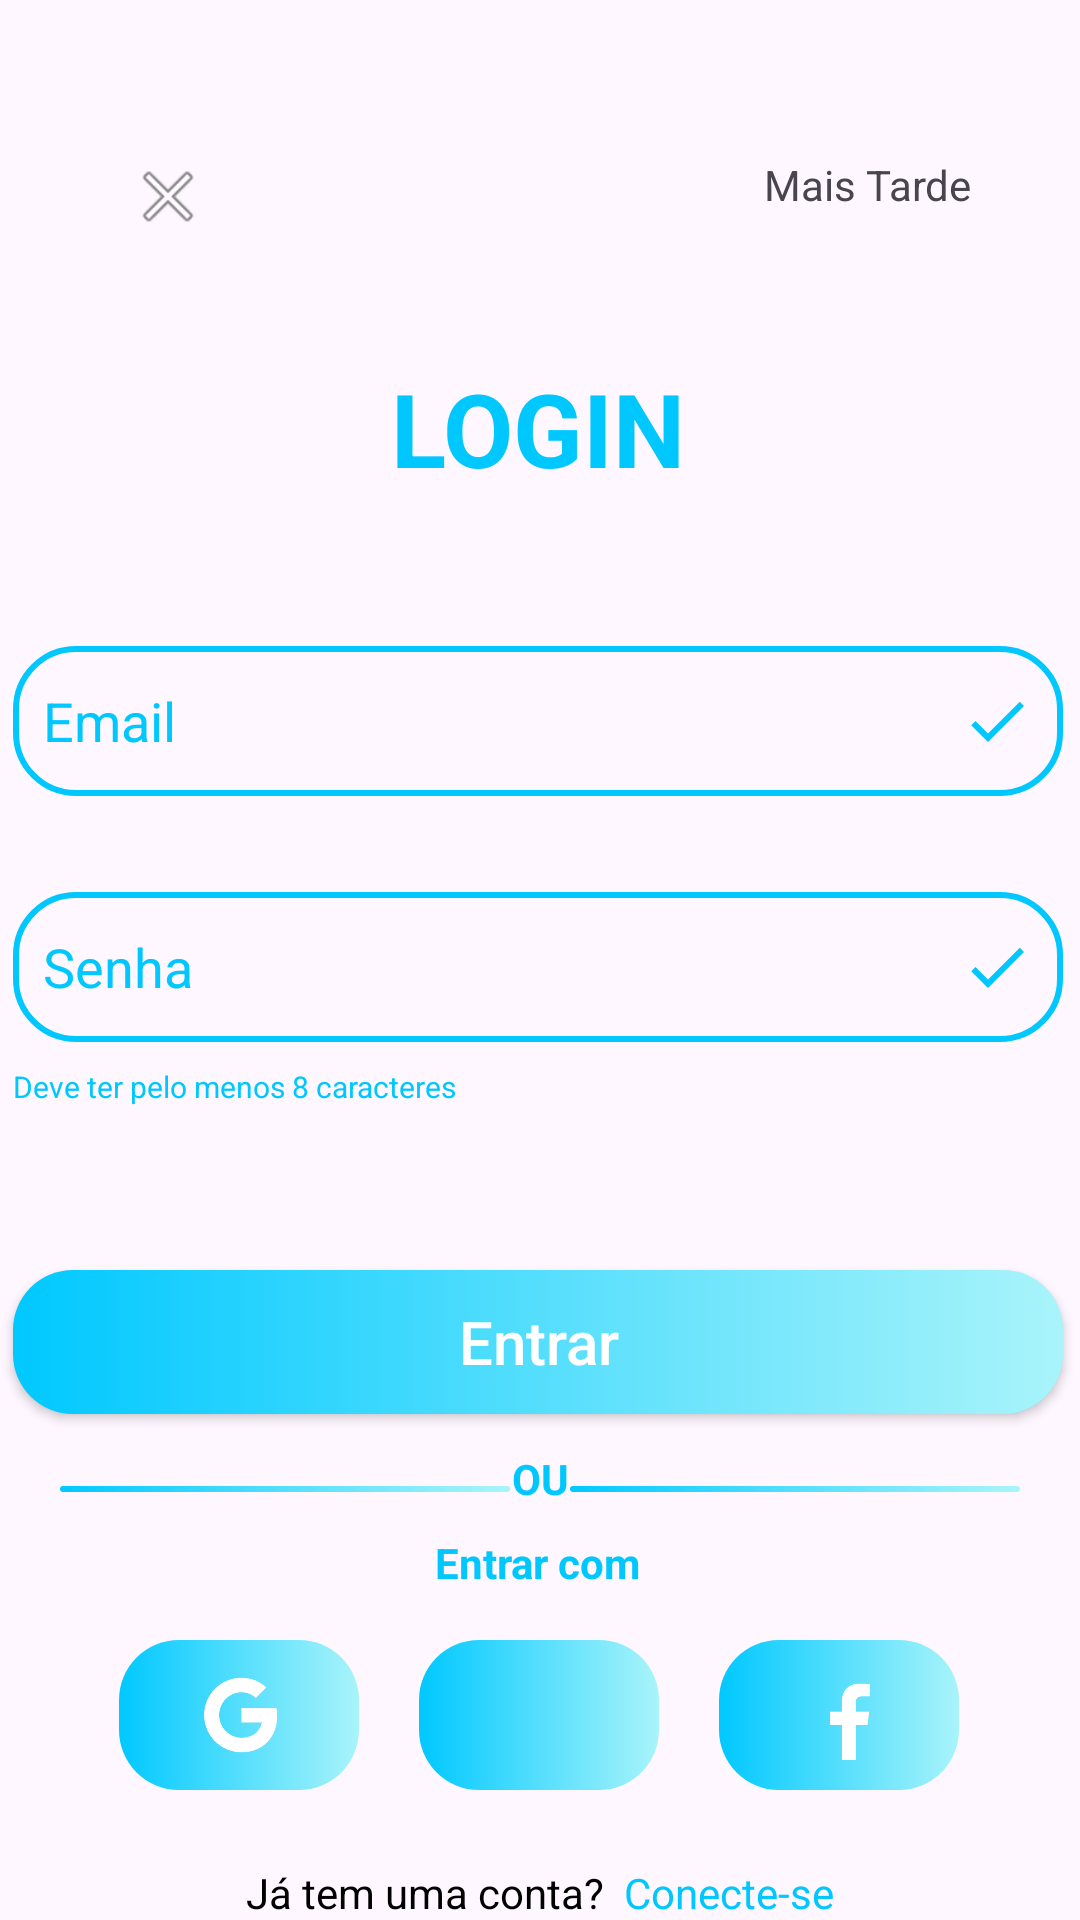

Reconstruct the res/layout file that produces this screen, plus the resources it refers to.
<!-- AndroidManifest.xml: application theme Theme.AplicativoLogin -->
<!-- res/layout/activity_sign_in.xml -->
<?xml version="1.0" encoding="utf-8"?>
<androidx.constraintlayout.widget.ConstraintLayout xmlns:android="http://schemas.android.com/apk/res/android"
    xmlns:app="http://schemas.android.com/apk/res-auto"
    xmlns:tools="http://schemas.android.com/tools"
    android:id="@+id/main"
    android:layout_width="match_parent"
    android:layout_height="match_parent"
    tools:context=".Activity.LoginActivity">

    <TextView
        android:id="@+id/textLogin"
        android:layout_width="wrap_content"
        android:layout_height="wrap_content"
        android:layout_marginTop="120dp"
        android:text="LOGIN"
        android:textColor="#00C8FF"
        android:textSize="34sp"
        android:textStyle="bold"
        app:layout_constraintEnd_toEndOf="parent"
        app:layout_constraintHorizontal_bias="0.498"
        app:layout_constraintStart_toStartOf="parent"
        app:layout_constraintTop_toTopOf="parent" />

    <androidx.appcompat.widget.AppCompatButton
        android:id="@+id/button"
        android:layout_width="0dp"
        android:layout_height="wrap_content"
        android:layout_marginTop="76dp"
        android:background="@drawable/fundo_gradiente"
        android:text="Entrar"
        android:textAllCaps="false"
        android:textColor="#FFFFFF"
        android:textSize="20sp"
        app:layout_constraintEnd_toEndOf="@+id/editTextSenha"
        app:layout_constraintStart_toStartOf="@+id/editTextSenha"
        app:layout_constraintTop_toBottomOf="@+id/editTextSenha" />

    <TextView
        android:id="@+id/textView5"
        android:layout_width="wrap_content"
        android:layout_height="wrap_content"
        android:layout_marginTop="12dp"
        android:text="OU"
        android:textColor="#00C8FF"
        android:textStyle="bold"
        app:layout_constraintEnd_toStartOf="@+id/view2"
        app:layout_constraintStart_toEndOf="@+id/view"
        app:layout_constraintTop_toBottomOf="@+id/button" />

    <TextView
        android:id="@+id/textView4"
        android:layout_width="0dp"
        android:layout_height="wrap_content"
        android:layout_marginTop="8dp"
        android:text="Deve ter pelo menos 8 caracteres"
        android:textColor="#00C8FF"
        android:textSize="10sp"
        app:layout_constraintEnd_toEndOf="@+id/editTextSenha"
        app:layout_constraintStart_toStartOf="@+id/editTextSenha"
        app:layout_constraintTop_toBottomOf="@+id/editTextSenha" />

    <TextView
        android:id="@+id/textView6"
        android:layout_width="wrap_content"
        android:layout_height="wrap_content"
        android:layout_marginBottom="8dp"
        android:text="Entrar com"
        android:textColor="#00C8FF"
        android:textStyle="bold"
        app:layout_constraintBottom_toTopOf="@+id/linearLayout2"
        app:layout_constraintEnd_toEndOf="parent"
        app:layout_constraintHorizontal_bias="0.498"
        app:layout_constraintStart_toStartOf="parent"
        app:layout_constraintTop_toBottomOf="@+id/textView5"
        app:layout_constraintVertical_bias="1.0" />

    <LinearLayout
        android:id="@+id/linearLayout2"
        android:layout_width="304dp"
        android:layout_height="67dp"
        android:layout_marginTop="36dp"
        android:gravity="center|center_horizontal"
        android:orientation="horizontal"
        app:layout_constraintEnd_toEndOf="parent"
        app:layout_constraintHorizontal_bias="0.495"
        app:layout_constraintStart_toStartOf="parent"
        app:layout_constraintTop_toBottomOf="@+id/textView5">

        <LinearLayout
            android:layout_width="80dp"
            android:layout_height="50dp"
            android:background="@drawable/fundo_gradiente"
            android:gravity="center"
            android:orientation="vertical">

            <ImageView
                android:layout_width="30dp"
                android:layout_height="30dp"
                app:srcCompat="@drawable/google_logo" />
        </LinearLayout>

        <LinearLayout
            android:layout_width="80dp"
            android:layout_height="50dp"
            android:layout_marginStart="20dp"
            android:layout_marginEnd="20dp"
            android:background="@drawable/fundo_gradiente"
            android:gravity="center"
            android:orientation="vertical">

            <ImageView
                android:layout_width="52dp"
                android:layout_height="30dp"
                app:srcCompat="@drawable/applelogo" />
        </LinearLayout>

        <LinearLayout
            android:layout_width="80dp"
            android:layout_height="50dp"
            android:background="@drawable/fundo_gradiente"
            android:gravity="center"
            android:orientation="vertical">

            <ImageView
                android:layout_width="52dp"
                android:layout_height="30dp"
                app:srcCompat="@drawable/facelogo" />
        </LinearLayout>
    </LinearLayout>

    <EditText
        android:id="@+id/editTextEmail"
        android:layout_width="350dp"
        android:layout_height="50dp"
        android:layout_marginTop="50dp"
        android:background="@drawable/fundo_gradiente_transparente"
        android:drawableEnd="@drawable/icon_check"
        android:ems="10"
        android:hint="Email"
        android:inputType="text"
        android:paddingStart="10dp"
        android:paddingEnd="10dp"
        android:textColor="#000000"
        android:textColorHint="#00C8FF"
        app:layout_constraintEnd_toEndOf="@+id/textLogin"
        app:layout_constraintStart_toStartOf="@+id/textLogin"
        app:layout_constraintTop_toBottomOf="@+id/textLogin" />

    <EditText
        android:id="@+id/editTextSenha"
        android:layout_width="350dp"
        android:layout_height="50dp"
        android:layout_marginTop="32dp"
        android:background="@drawable/fundo_gradiente_transparente"
        android:drawableEnd="@drawable/icon_check"
        android:ems="10"
        android:hint="Senha"
        android:inputType="textPassword"
        android:paddingStart="10dp"
        android:paddingEnd="10dp"
        android:textColor="#000000"
        android:textColorHint="#00C8FF"
        app:layout_constraintEnd_toEndOf="@+id/editTextEmail"
        app:layout_constraintStart_toStartOf="@+id/editTextEmail"
        app:layout_constraintTop_toBottomOf="@+id/editTextEmail" />

    <View
        android:id="@+id/view2"
        android:layout_width="150dp"
        android:layout_height="2dp"
        android:layout_marginTop="24dp"
        android:background="@drawable/fundo_gradiente"
        app:layout_constraintEnd_toEndOf="parent"
        app:layout_constraintHorizontal_bias="0.5"
        app:layout_constraintStart_toEndOf="@+id/view"
        app:layout_constraintTop_toBottomOf="@+id/button" />

    <View
        android:id="@+id/view"
        android:layout_width="150dp"
        android:layout_height="2dp"
        android:layout_marginTop="24dp"
        android:background="@drawable/fundo_gradiente"
        app:layout_constraintEnd_toStartOf="@+id/view2"
        app:layout_constraintHorizontal_bias="0.5"
        app:layout_constraintStart_toStartOf="parent"
        app:layout_constraintTop_toBottomOf="@+id/button" />

    <TextView
        android:id="@+id/textView2"
        android:layout_width="wrap_content"
        android:layout_height="wrap_content"
        android:layout_marginTop="52dp"
        android:layout_marginEnd="36dp"
        android:text="Mais Tarde"
        app:layout_constraintEnd_toEndOf="parent"
        app:layout_constraintTop_toTopOf="parent" />

    <ImageView
        android:id="@+id/imageView"
        android:layout_width="28dp"
        android:layout_height="27dp"
        android:layout_marginStart="32dp"
        android:layout_marginTop="52dp"
        app:layout_constraintEnd_toStartOf="@+id/textView2"
        app:layout_constraintHorizontal_bias="0.052"
        app:layout_constraintStart_toStartOf="parent"
        app:layout_constraintTop_toTopOf="parent"
        app:srcCompat="@android:drawable/ic_menu_close_clear_cancel" />

    <TextView
        android:id="@+id/textView7"
        android:layout_width="wrap_content"
        android:layout_height="wrap_content"
        android:layout_marginTop="16dp"
        android:text="@string/intro_string"
        android:textColor="#000000"
        app:layout_constraintEnd_toEndOf="parent"
        app:layout_constraintHorizontal_bias="0.5"
        app:layout_constraintStart_toStartOf="parent"
        app:layout_constraintTop_toBottomOf="@+id/linearLayout2" />

</androidx.constraintlayout.widget.ConstraintLayout>
<!-- resources referenced by this layout -->
<resources>
  <!-- drawable facelogo: png bitmap (drawable, 5994 bytes) -->
  <!-- drawable fundo_gradiente (drawable) -->
  <?xml version="1.0" encoding="utf-8"?>
  <selector xmlns:android="http://schemas.android.com/apk/res/android">
  
      <item>
          <shape android:shape="rectangle">
              <gradient
                  android:startColor="#00c8ff"
                  android:endColor="#A9F4FA"
                  android:angle="360" />
              <corners android:radius="20dp" />
          </shape>
  
      </item>
  </selector>
  <!-- drawable fundo_gradiente_transparente (drawable) -->
  <?xml version="1.0" encoding="utf-8"?>
  <layer-list xmlns:android="http://schemas.android.com/apk/res/android">
  
      <item>
          <shape android:shape="rectangle">
              <solid android:color="@android:color/transparent" />
              <corners android:radius="20dp" />
          </shape>
      </item>
  
      <item>
          <shape android:shape="rectangle" >
              <solid android:color="@android:color/transparent"/>
              <corners android:radius="20dp"/>
              <stroke
                  android:width="2dp"
                  android:color="#00C8FF"/>
          </shape>
      </item>
  </layer-list>
  <!-- drawable google_logo: png bitmap (drawable, 11794 bytes) -->
  <!-- drawable icon_check (drawable) -->
  <vector xmlns:android="http://schemas.android.com/apk/res/android" android:height="24dp" android:tint="#00C8FF" android:viewportHeight="24" android:viewportWidth="24" android:width="24dp">
        
      <path android:fillColor="@android:color/white" android:pathData="M9,16.17L4.83,12l-1.42,1.41L9,19 21,7l-1.41,-1.41z"/>
      
  </vector>
  <string name="intro_string"> Já tem uma conta? <font color="#00c8ff"> Conecte-se</font></string>
  <style name="Theme.AplicativoLogin" parent="Base.Theme.AplicativoLogin" />
  <style name="Base.Theme.AplicativoLogin" parent="Theme.Material3.DayNight.NoActionBar">
          
          
      </style>
</resources>
